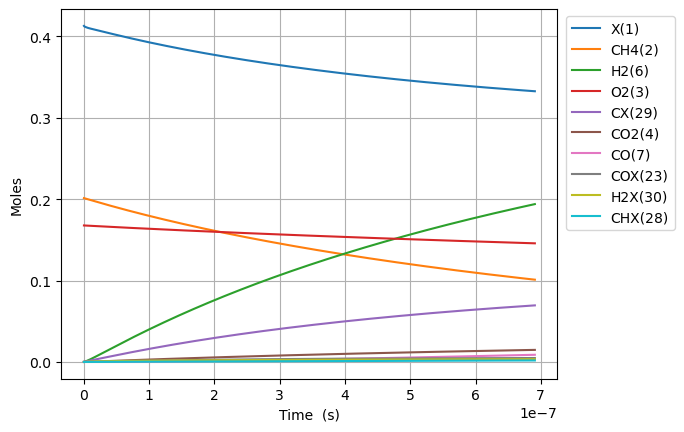

The table this chart was drawn from, first rows:
Time (s), Volume (m^3), Ar, Ne, N2, X(1), CH4(2), O2(3), CO2(4), H2O(5), H2(6), CO(7), C2H6(8), CH2O(9), CH3(10), C3H8(11), H(12), C2H5(13), CH3OH(14), HCO(15), CH3CHO(16), OH(17), C2H4(18), CH3OO(20)
0.0, 0.1663, 0.631, 0.0, 0.0, 0.4129, 0.2013, 0.1677, 0.0, 0.0, 0.0, 0.0, 0.0, 0.0, 0.0, 0.0, 0.0, 0.0, 0.0, 0.0, 0.0, 0.0, 0.0, 0.0
1.3002964451927262e-23, 0.1663, 0.631, 0.0, 0.0, 0.4129, 0.2013, 0.1677, -5.694595514416148e-99, 6.845872867760888e-63, 3.634261847529899e-35, 5.776888913791567e-67, 2.6734995192357682e-48, 1.5928076443030943e-49, 1.9465704817946554e-19, -1.4483983682169385e-98, 1.946570481793614e-19, 7.958953026174013e-66, 2.215391045147959e-64, 1.9651135443453126e-69, 5.256975782883825e-91, 6.793775421913319e-49, 1.0154051676521905e-68, 1.7683495970265423e-35
3.6408300465396334e-23, 0.1663, 0.631, 0.0, 0.0, 0.4129, 0.2013, 0.1677, 5.763079024384369e-97, 1.723272804820923e-61, 2.1950976521503946e-34, 1.2922669853071903e-65, 4.040192868230718e-47, 1.8909813009499027e-48, 5.450397349028486e-19, 2.7961550572909704e-97, 5.450397349022195e-19, 2.2445523081648163e-64, 6.965544605517705e-63, 4.395880539915533e-68, 2.169306244844625e-89, 8.065570182658071e-48, 3.5427045175549283e-65, 1.0680831566023408e-34
8.321897249233448e-23, 0.1663, 0.631, 0.0, 0.0, 0.4129, 0.2013, 0.1677, 1.2068773525823592e-94, 3.574549513519533e-60, 1.0568485896250417e-33, 2.5533019731011304e-64, 4.346255150180065e-46, 1.8565767863602706e-47, 1.2458051083509952e-18, 2.952444452295388e-95, 1.2458051083479661e-18, 4.882391586972793e-63, 1.5539746898801413e-61, 8.685519775489944e-67, 8.581563543763879e-88, 7.9188246371452445e-47, 3.397353254168679e-64, 5.142360628127826e-34
1.7684031654621077e-22, 0.1663, 0.631, 0.0, 0.0, 0.4129, 0.2013, 0.1677, 1.9395198357463772e-92, 6.4993514693040255e-59, 4.615566738116818e-33, 4.5434650616655596e-63, 3.9949572787259923e-45, 1.6421213749963563e-46, 2.647335855252809e-18, 2.333661279126067e-93, 2.6473358552395803e-18, 9.051131168887361e-62, 2.9104226163238554e-60, 1.545542049400518e-65, 3.062701756153068e-86, 7.004110720137306e-46, 3.558727021586088e-63, 2.245803988197504e-33
3.6408300465396333e-22, 0.1663, 0.631, 0.0, 0.0, 0.4129, 0.2013, 0.1677, 2.7729576847824796e-90, 1.1074932412883143e-57, 1.9269344041384738e-32, 7.663220012549036e-62, 3.417770059772262e-44, 1.3803023515976742e-45, 5.450397349078523e-18, 1.6540164693758284e-91, 5.4503973490232944e-18, 1.5556581903960295e-60, 5.027031310776369e-59, 2.6067832815962556e-64, 1.0348195150502748e-84, 5.887377100384185e-45, 5.6265635837498245e-62, 9.375789563198887e-33
7.385683808694685e-22, 0.1663, 0.631, 0.0, 0.0, 0.4129, 0.2013, 0.1677, 3.748337668257496e-88, 1.828185522517325e-56, 7.872369473383291e-32, 1.258686877641187e-60, 2.825878377486716e-43, 1.131655902720023e-44, 1.1056520336818294e-17, 1.11307725826119e-89, 1.1056520336592666e-17, 2.578389363026322e-59, 8.352487748434791e-58, 4.2816517130687266e-63, 3.4022720755393284e-83, 4.826827464906465e-44, 1.370233933387879e-60, 3.830315960943693e-32
1.4875391333004788e-21, 0.1663, 0.631, 0.0, 0.0, 0.4129, 0.2013, 0.1677, 4.929567728028198e-86, 2.9709112402791143e-55, 3.1823103694852307e-31, 2.0403879043434024e-59, 2.2979573637099957e-42, 9.164453275826086e-44, 2.2268766312651206e-17, 7.303307014373592e-88, 2.2268766311739175e-17, 4.198238670568193e-58, 1.3616663219302924e-56, 6.940749539328277e-62, 1.1035265215873566e-81, 3.908890053650133e-43, 4.091267760506786e-59, 1.5482749528131432e-31
2.9854806381624996e-21, 0.1663, 0.631, 0.0, 0.0, 0.4129, 0.2013, 0.1677, 6.395557058087356e-84, 4.7904546050789645e-54, 1.2797319365853685e-30, 3.285989017618775e-58, 1.853385860048379e-41, 7.376365985481747e-43, 4.46932582657305e-17, 4.73243424934812e-86, 4.4693258262063273e-17, 6.775974129646756e-57, 2.1990947891972145e-55, 1.1177887652008298e-60, 3.555207486508933e-80, 3.146214826990895e-42, 1.2938639259553766e-57, 6.225545488983556e-31
5.981363647886541e-21, 0.1663, 0.631, 0.0, 0.0, 0.4129, 0.2013, 0.1677, 8.241629005621895e-82, 7.694463332494889e-53, 5.133411811781418e-30, 5.274763223046778e-57, 1.488740309407856e-40, 5.919095956890279e-42, 8.954224217754301e-17, 3.0475551699669694e-84, 8.954224216283578e-17, 1.0888808486099505e-55, 3.5349807819018657e-54, 1.7943063834710298e-59, 1.1415345449513205e-78, 2.5246393308983443e-41, 4.141112803396352e-56, 2.4967221848710373e-30
1.1973129667334623e-20, 0.1663, 0.631, 0.0, 0.0, 0.4129, 0.2013, 0.1677, 1.0584837710723635e-79, 1.2334986282014957e-51, 2.0569349586381025e-29, 8.453448924400095e-56, 1.1934096193334725e-39, 4.742522623196798e-41, 1.7924021002378373e-16, 1.9564721834641344e-82, 1.7924020996487806e-16, 1.745997988102831e-54, 5.669147398960448e-53, 2.8755939799843382e-58, 3.659266778018456e-77, 2.0227838011099063e-40, 1.3272994572314242e-54, 9.999911568934413e-30
2.3956661706230787e-20, 0.1663, 0.631, 0.0, 0.0, 0.4129, 0.2013, 0.1677, 1.3571399312999885e-77, 1.9755078494555425e-50, 8.240246299302208e-29, 1.353676957077874e-54, 9.556955808548046e-39, 3.796970522059572e-40, 3.586361458067277e-16, 1.2540774736736633e-80, 3.5863614557095154e-16, 2.7966311189557973e-53, 9.081193230270108e-52, 4.604777700537444e-57, 1.1720819990518355e-75, 1.619457169721423e-39, 4.252406367485795e-53, 4.0025706762842127e-29
4.792372578402312e-20, 0.1663, 0.631, 0.0, 0.0, 0.4129, 0.2013, 0.1677, 1.738601793783733e-75, 3.1623422124060382e-49, 3.302890472641215e-28, 2.1668406619561378e-53, 7.649437931526624e-38, 3.0388404630292855e-39, 7.174280177344661e-16, 8.032294152802656e-79, 7.174280167910543e-16, 4.477038560284619e-52, 1.4538363958312687e-50, 7.370901540109582e-56, 3.75308078677516e-74, 1.296058225484901e-38, 1.3617071000107053e-51, 1.6015496267225283e-28
9.585785393960778e-20, 0.1663, 0.631, 0.0, 0.0, 0.4129, 0.2013, 0.1677, 2.226350763361905e-73, 5.060973951660786e-48, 1.3259468929558004e-27, 3.4678936199288364e-52, 6.121099799172428e-37, 2.4317102195836647e-38, 1.4350117630373445e-15, 5.14265242517799e-77, 1.4350117592630831e-15, 7.165204995143775e-51, 2.3268159070329504e-49, 1.1796669182201606e-54, 1.2017767040092635e-72, 1.0370439828220764e-37, 4.359064659035266e-50, 6.407241351252266e-28
1.917261102507771e-19, 0.1663, 0.631, 0.0, 0.0, 0.4129, 0.2013, 0.1677, 2.85034092335258e-71, 8.098547062198022e-47, 5.3408272569707244e-27, 5.549972263904335e-51, 4.8974993152273795e-36, 1.9458347467018087e-37, 2.870179259432707e-15, 3.2919323862648273e-75, 2.870179244334435e-15, 1.1465881985442451e-49, 3.723451099669444e-48, 1.8879237406134952e-53, 3.849535993838291e-71, 8.297147388096507e-37, 1.3951646657749886e-48, 2.563105110949953e-27
3.8346262287311575e-19, 0.1663, 0.631, 0.0, 0.0, 0.4129, 0.2013, 0.1677, 3.6488533992081393e-69, 1.2958490246450102e-45, 2.1657054153761015e-26, 8.882896995924445e-50, 3.9182466474673286e-35, 1.5571926880169865e-36, 5.740514275381851e-15, 2.1070395866530003e-73, 5.740514214986311e-15, 1.8346651684712715e-48, 5.957969260917532e-47, 3.021678563405275e-52, 1.2341227687110878e-69, 6.63804546859542e-36, 4.464951925384305e-47, 1.0252837493331877e-26
7.669356481177931e-19, 0.1663, 0.631, 0.0, 0.0, 0.4129, 0.2013, 0.1677, 4.670864082807212e-67, 2.073431285344187e-44, 8.897302874496846e-26, 1.422096386673089e-48, 3.1346952227827394e-34, 1.2465053194097157e-35, 1.148118439991379e-14, 1.3485698568587008e-71, 1.148118415832676e-14, 2.9355626256854572e-47, 9.53314386590139e-46, 4.837518904547137e-51, 3.963428600324374e-68, 5.310582331983278e-35, 1.4288505880590544e-45, 4.1012183237484426e-26
1.5338816986071476e-18, 0.1663, 0.631, 0.0, 0.0, 0.4129, 0.2013, 0.1677, 5.979084282959287e-65, 3.3175730243452958e-43, 3.7464025052813834e-25, 2.277932684272011e-47, 2.507793778624432e-33, 9.983706582816919e-35, 2.2962525019512008e-14, 8.63104858546983e-70, 2.2962524053154458e-14, 4.696976045652958e-46, 1.5253454963295053e-44, 7.748801538008978e-50, 1.2773711305944088e-66, 4.248548141343291e-34, 5.297253111985725e-44, 1.6405039269501425e-25
3.0677737995858568e-18, 0.1663, 0.631, 0.0, 0.0, 0.4129, 0.2013, 0.1677, 7.653894785193607e-63, 5.3082617504146546e-42, 1.6485243475963629e-24, 3.652873959871114e-46, 2.0062475637758663e-32, 8.005485708603949e-34, 4.592520774084385e-14, 5.523929104170076e-68, 4.5925203875397096e-14, 7.515213255622665e-45, 2.440622504135574e-43, 1.2425914430420524e-48, 4.145744795590177e-65, 3.3989096605451944e-33, 1.702368844824013e-42, 6.56204835900323e-25
6.135558001543275e-18, 0.1663, 0.631, 0.0, 0.0, 0.4129, 0.2013, 0.1677, 9.798499643777645e-61, 8.493586398874427e-41, 7.79374442522542e-24, 5.870723764631011e-45, 1.6049990683661454e-31, 6.433964058191697e-33, 9.185057911203327e-14, 3.5353249277227603e-66, 9.185056365023187e-14, 1.2024353375779935e-43, 3.905165976300095e-42, 1.997033524333797e-47, 1.3640550228704335e-63, 2.719217397866224e-32, 5.448215203633065e-41, 2.6248254387785964e-24
9.203342203500693e-18, 0.1663, 0.631, 0.0, 0.0, 0.4129, 0.2013, 0.1677, 6.485272933213124e-60, 3.1754246769812334e-40, 1.8323654836441835e-23, 2.1661053765555353e-44, 4.764837343709983e-31, 1.845347195311779e-32, 1.3777595641173247e-13, 2.0072527674496303e-65, 1.3777592355541611e-13, 4.549054773267397e-43, 1.4888761862792438e-41, 7.36840193823366e-47, 6.304249462706554e-63, 7.775419021397801e-32, 2.408597507018397e-40, 5.5777573774306415e-24
1.227112640545811e-17, 0.1663, 0.631, 0.0, 0.0, 0.4129, 0.2013, 0.1677, 2.9284316680476095e-59, 8.273160881786752e-40, 3.4025478749870506e-23, 5.507954357582414e-44, 1.0382315372862855e-30, 3.9054735637710617e-32, 1.8370133963992577e-13, 7.719484907140701e-65, 1.837012835909509e-13, 1.1841152215258911e-42, 4.006023906303456e-41, 1.873631058756758e-46, 1.9109590954086635e-62, 1.640092264161451e-31, 8.230755842332905e-40, 9.515000271162442e-24
1.840669480937295e-17, 0.1663, 0.631, 0.0, 0.0, 0.4129, 0.2013, 0.1677, 3.3863347768207416e-58, 3.1027571571458506e-39, 8.000923094268155e-23, 1.9370835757880145e-43, 3.013655293855449e-30, 1.07467014620394e-31, 2.75552120010076e-13, 5.875124546568498e-64, 2.7555200396794735e-13, 4.3455244117468294e-42, 1.6203921768897105e-40, 6.5893432365505074e-46, 8.789900738333518e-62, 4.479753649932294e-31, 5.0607531119243266e-39, 1.969960242533198e-23
2.4542263213287784e-17, 0.1663, 0.631, 0.0, 0.0, 0.4129, 0.2013, 0.1677, 1.5237419780830782e-57, 8.078120747394295e-39, 1.515512726656105e-22, 4.864297051412653e-43, 6.590503455761674e-30, 2.2636870392688273e-31, 3.6740292218128195e-13, 2.2184423070014378e-63, 3.674027248242933e-13, 1.1268243892350688e-41, 4.389372514208987e-40, 1.6546794843260134e-45, 2.645108066889556e-61, 9.373441421316344e-31, 1.698885559278791e-38, 3.350386386020565e-23
3.067783161720262e-17, 0.1663, 0.631, 0.0, 0.0, 0.4129, 0.2013, 0.1677, 5.427959260464497e-57, 1.766256773912829e-38, 2.5573878014914553e-22, 1.0373178010358086e-42, 1.2364639839885354e-29, 4.149256445231267e-31, 4.592537477106558e-13, 6.785754666161889e-63, 4.592534461942315e-13, 2.463769263338222e-41, 9.861013646457704e-40, 3.528626139682394e-45, 6.645167164744834e-61, 1.7064556149162487e-30, 4.5911410792979365e-38, 5.1186329122639334e-23
4.294896842503229e-17, 0.1663, 0.631, 0.0, 0.0, 0.4129, 0.2013, 0.1677, 7.790026267740201e-56, 6.673510778682208e-38, 5.997564244181332e-22, 3.860458335519494e-42, 3.38316098612432e-29, 1.1139943513858197e-30, 6.429554703104146e-13, 6.004972159681253e-62, 6.429548905071683e-13, 9.476677501014673e-41, 3.824489096410041e-39, 1.3132056971894763e-44, 3.8301030291863916e-60, 4.505952071914653e-30, 2.574171538318607e-37, 9.842946011106193e-23
5.522010523286196e-17, 0.1663, 0.631, 0.0, 0.0, 0.4129, 0.2013, 0.1677, 3.890959706922189e-55, 1.7565213970806816e-37, 1.1557864566044453e-21, 1.0149172873096259e-41, 7.132058329578033e-29, 2.3435949074117984e-30, 8.26657287778476e-13, 2.481813335222913e-61, 8.266563369061262e-13, 2.517232565433286e-40, 1.0177672963364403e-38, 3.45242773405216e-44, 1.320947159911772e-59, 9.342721743024556e-30, 8.603566524398177e-37, 1.6142399398969613e-22
7.976237884852131e-17, 0.1663, 0.631, 0.0, 0.0, 0.4129, 0.2013, 0.1677, 6.341344405327468e-54, 7.836173481797598e-37, 3.163648582197975e-21, 4.636101185804212e-41, 2.1754596233906045e-28, 7.26931033337419e-30, 1.194061207274284e-12, 2.6208934277108926e-60, 1.1940592359613932e-12, 1.1423252485702055e-39, 4.563071659296783e-38, 1.577055587597331e-43, 1.0451801473875705e-58, 2.807745909758645e-29, 5.706308963453053e-36, 3.3466050442305213e-22
1.2884692607984002e-16, 0.1663, 0.631, 0.0, 0.0, 0.4129, 0.2013, 0.1677, 2.424444975891098e-52, 5.731731545370161e-36, 1.2431676174230793e-20, 3.6388863396399857e-40, 9.439143028868068e-28, 3.329471420426554e-29, 1.9288701844621567e-12, 5.875425599567355e-59, 1.9288650591022107e-12, 8.551381985654806e-39, 3.3138637996844884e-37, 1.2378354363402088e-42, 1.8296963966601447e-57, 1.2076407141066035e-28, 6.915232110671487e-35, 8.701210127625494e-22
2.2701602054247737e-16, 0.1663, 0.631, 0.0, 0.0, 0.4129, 0.2013, 0.1677, 1.6103578349259957e-50, 5.966676351722616e-35, 6.546403821506647e-20, 4.3119813991989415e-39, 5.336061582865855e-27, 2.1065070061562697e-28, 3.398492691313837e-12, 2.1509312614716153e-57, 3.3984768055128486e-12, 9.094300284249405e-38, 3.403377803023494e-36, 1.466803419789538e-41, 5.808653014873134e-56, 6.80630828338691e-28, 1.275081186647641e-33, 2.6969792203118305e-21
3.2518511500511473e-16, 0.1663, 0.631, 0.0, 0.0, 0.4129, 0.2013, 0.1677, 1.2171588312291183e-49, 2.292972478310176e-34, 1.8203551128974414e-19, 1.7539555597291632e-38, 1.5213576570912396e-26, 6.525227947370407e-28, 4.868121267778072e-12, 1.3363399379528133e-56, 4.868088685440097e-12, 3.4636128029834696e-37, 1.31820417625256e-35, 5.966421423755647e-41, 3.495983219383088e-55, 1.940090047590139e-27, 6.671270617950292e-33, 5.531744858346408e-21
5.215233039303895e-16, 0.1663, 0.631, 0.0, 0.0, 0.4129, 0.2013, 0.1677, 4.3638675213560265e-48, 1.5619465018242435e-33, 7.381114600841164e-19, 1.4143504654252028e-37, 6.324311838355237e-26, 3.236720557253137e-27, 7.807396626857847e-12, 2.6490346096341816e-55, 7.80731284592946e-12, 2.3541850155123063e-36, 8.985688680008523e-35, 4.811197226175481e-40, 7.192300366343704e-54, 8.074573570579168e-27, 7.485733035256698e-32, 1.422493108913467e-20
6.959430521532691e-16, 0.1663, 0.631, 0.0, 0.0, 0.4129, 0.2013, 0.1677, 2.43261123167824e-47, 4.605296372380574e-33, 1.6936470776877414e-18, 4.5111667163706006e-37, 1.4650237224214763e-25, 8.372183545671511e-27, 1.0418562942381719e-11, 1.202151433811266e-54, 1.0418413767421007e-11, 6.875215138259997e-36, 2.6676427024593784e-34, 1.5345651061172714e-39, 3.3632047784756595e-53, 1.8724417842447558e-26, 2.8174883978456996e-31, 2.532915806450529e-20
8.703628003761487e-16, 0.1663, 0.631, 0.0, 0.0, 0.4129, 0.2013, 0.1677, 9.338772361301478e-47, 1.0824570715501819e-32, 3.2414356616600646e-18, 1.1480889039659938e-36, 2.820797830114139e-25, 1.7857744978654622e-26, 1.3029748410300248e-11, 3.956796691173295e-54, 1.3029515110645495e-11, 1.603021822224731e-35, 6.304214575927229e-34, 3.905460729348455e-39, 1.1512717575960953e-52, 3.609499136874704e-26, 8.152971999657857e-31, 3.9614914508448415e-20
1.0447825485990283e-15, 0.1663, 0.631, 0.0, 0.0, 0.4129, 0.2013, 0.1677, 2.9568630377831784e-46, 2.1816269155368305e-32, 5.517720829324893e-18, 2.4839465198159134e-36, 4.821632294708574e-25, 3.347916221048515e-26, 1.5640953027860233e-11, 1.0794277984031852e-53, 1.5640616875691312e-11, 3.2063588783094066e-35, 1.2769033870744397e-33, 8.449660284064311e-39, 3.2858976173625308e-52, 6.177170399734127e-26, 1.950497520621976e-30, 5.708213412257777e-20
1.219202296821908e-15, 0.1663, 0.631, 0.0, 0.0, 0.4129, 0.2013, 0.1677, 8.045881153888247e-46, 3.959311982093887e-32, 8.665324021886464e-18, 4.815164461205019e-36, 7.595369554812226e-25, 5.739802853045102e-26, 1.8252176792173276e-11, 2.5552554714696606e-53, 1.8251719062651282e-11, 5.780774129243272e-35, 2.3269407229901772e-33, 1.6379790574298244e-38, 8.154533041215548e-52, 9.742607578469189e-26, 4.097300797566987e-30, 7.773074737772462e-20
1.5680417932676672e-15, 0.1663, 0.631, 0.0, 0.0, 0.4129, 0.2013, 0.1677, 4.3886077538640234e-45, 1.04693673160427e-31, 1.8084169617771932e-17, 1.4338927532227809e-35, 1.5918163256357156e-24, 1.3964010760214584e-25, 2.3474681750737823e-11, 1.0708863185800048e-52, 2.3473924702645706e-11, 1.5111173388884316e-34, 6.194795555164334e-33, 4.877690169884025e-38, 3.787791344727575e-51, 2.0468622338938183e-25, 1.3803783418748584e-29, 1.2857190640191232e-19
1.9168812897134264e-15, 0.1663, 0.631, 0.0, 0.0, 0.4129, 0.2013, 0.1677, 1.614649382051614e-44, 2.2867237159720735e-31, 3.2636892274086196e-17, 3.468473961638984e-35, 2.8809947418223866e-24, 2.8752522879219405e-25, 2.8697263262917237e-11, 3.302752216442667e-52, 2.8696132031371673e-11, 3.270254897533019e-34, 1.3598500779920766e-32, 1.179875569530252e-37, 1.2648893019402231e-50, 3.7138311485241074e-25, 3.639918445521725e-29, 1.9213783607103342e-19
2.2657207861591857e-15, 0.1663, 0.631, 0.0, 0.0, 0.4129, 0.2013, 0.1677, 4.831289155291282e-44, 4.4115397301195994e-31, 5.352347326752699e-17, 7.344795576994049e-35, 4.734753330812212e-24, 5.300690947718288e-25, 3.391992130435573e-11, 8.521644671217108e-52, 3.3918341049614483e-11, 6.263066857725386e-34, 2.63247482588507e-32, 2.4984902987832745e-37, 3.5177477494559606e-50, 6.11923285040813e-25, 8.214682436403561e-29, 2.68427949913582e-19
2.614560282604945e-15, 0.1663, 0.631, 0.0, 0.0, 0.4129, 0.2013, 0.1677, 1.2693864634210652e-43, 7.786468378097981e-31, 8.191838185824158e-17, 1.4149123590981501e-34, 7.258648171128551e-24, 9.017941280019671e-25, 3.914265585116262e-11, 1.9510075132830086e-51, 3.914055175814597e-11, 1.098909245271136e-33, 4.657087811274163e-32, 4.8131306595588035e-37, 8.686677699258581e-50, 9.406348555497291e-25, 1.6611697742105322e-28, 3.5744167243352726e-19
2.963399779050704e-15, 0.1663, 0.631, 0.0, 0.0, 0.4129, 0.2013, 0.1677, 3.0146773150715284e-43, 1.2841721599205005e-30, 1.1896003923892547e-16, 2.534046164802966e-34, 1.0555155148431353e-23, 1.4422932705698024e-24, 4.436546688012857e-11, 4.074270659855709e-51, 4.436276415771746e-11, 1.8031720171289265e-33, 7.692621416630908e-32, 8.620109241827205e-37, 1.956048825922653e-49, 1.3716432510008891e-24, 3.0894111204416604e-28, 4.591784443049131e-19
3.3122392754964634e-15, 0.1663, 0.631, 0.0, 0.0, 0.4129, 0.2013, 0.1677, 6.622514972284278e-43, 2.0074771125500305e-30, 1.6577038217474285e-16, 4.282048555062684e-34, 1.472541120802981e-23, 2.1963549648368345e-24, 4.958835436833224e-11, 7.91066889630832e-51, 4.958497824907235e-11, 2.8057544537887426e-33, 1.2038906163674602e-31, 1.4566323614839141e-36, 4.0998138450976134e-49, 1.9191046583647515e-24, 5.378766099571769e-28, 5.736377129074145e-19
3.661078771942223e-15, 0.1663, 0.631, 0.0, 0.0, 0.4129, 0.2013, 0.1677, 1.3475919484230996e-42, 3.0042707638040285e-30, 2.234752827147058e-16, 6.891069149512219e-34, 1.987101770576037e-23, 3.2133289393837816e-24, 5.481131829273536e-11, 1.4407290256989576e-50, 5.480719403295885e-11, 4.1805315514950244e-33, 1.803216288441524e-31, 2.3441482761728482e-36, 8.024012658454814e-49, 2.5974151214555433e-24, 8.866258769280424e-28, 7.008189226208967e-19
4.009918268387982e-15, 0.1663, 0.631, 0.0, 0.0, 0.4129, 0.2013, 0.1677, 2.5644698047975752e-42, 4.336491163374549e-30, 2.932111451408966e-16, 1.0639865530920704e-33, 2.6094632870682346e-23, 4.5472168352962496e-24, 6.003435863004898e-11, 2.483832314940646e-50, 6.002941151013433e-11, 6.008804769143907e-33, 2.6046602197393136e-31, 3.61938430764963e-36, 1.4783550069354724e-48, 3.4212972346692424e-24, 1.3961607492092165e-27, 8.407215116111497e-19
4.707597261279501e-15, 0.1663, 0.631, 0.0, 0.0, 0.4129, 0.2013, 0.1677, 8.046361413607083e-42, 8.292649217808505e-30, 4.732908203799144e-16, 2.2978605750564546e-33, 4.218449460565472e-23, 8.40873563689208e-24, 7.048066845063774e-11, 6.508890938023157e-50, 7.04738515473761e-11, 1.1394976985432134e-32, 4.986548503329764e-31, 7.816680494276705e-36, 4.3921969278577664e-48, 5.5656031373050646e-24, 3.1087793495426203e-27, 1.1586885882619026e-18
5.335508354881867e-15, 0.1663, 0.631, 0.0, 0.0, 0.4129, 0.2013, 0.1677, 1.9548220438943498e-41, 1.3771448215520955e-29, 6.878365139086107e-16, 4.2017139831627514e-33, 6.137832367455614e-23, 1.3616396849367373e-23, 7.988260838823893e-11, 1.378666347959172e-49, 7.987385337954877e-11, 1.8782362048166514e-32, 8.288249011412485e-31, 1.4293060528702073e-35, 1.0271218612969633e-47, 8.145322856709239e-24, 5.802570664566576e-27, 1.4883604469727433e-18
5.963419448484234e-15, 0.1663, 0.631, 0.0, 0.0, 0.4129, 0.2013, 0.1677, 4.2961891079690243e-41, 2.163593405583171e-29, 9.588805663012101e-16, 7.195370873762462e-33, 8.565365197056421e-23, 2.0926480795639642e-23, 8.928479554261045e-11, 2.6843825439622503e-49, 8.927386070977876e-11, 2.928656012069954e-32, 1.3031838003457794e-30, 2.4476647949822997e-35, 2.1868692315584657e-47, 1.1435441165712407e-23, 1.0098505200964315e-26, 1.8592408544090767e-18
6.591330542086601e-15, 0.1663, 0.631, 0.0, 0.0, 0.4129, 0.2013, 0.1677, 8.723525418605641e-41, 3.2518155123794486e-29, 1.2929343283460672e-15, 1.1689591435504721e-32, 1.1560354275127217e-22, 3.0837709622452975e-23, 9.868722977871279e-11, 4.887653014785925e-49, 9.867387354250373e-11, 4.3680889265583827e-32, 1.9601540993483476e-30, 3.976473145871742e-35, 4.3211650494793755e-47, 1.5529957294261616e-23, 1.6620111368815396e-26, 2.2713265451801496e-18
7.219241635688967e-15, 0.1663, 0.631, 0.0, 0.0, 0.4129, 0.2013, 0.1677, 1.6615073563904964e-40, 4.7135689847345935e-29, 1.6964807492611276e-15, 1.8187437749589413e-32, 1.5181985895808766e-22, 4.390090589562139e-23, 1.0808991096163671e-10, 8.426449783357659e-49, 1.0807389188217017e-10, 6.282396151621198e-32, 2.8434503606199586e-30, 6.186858183151423e-35, 8.03540890811954e-47, 2.052563836021957e-23, 2.613411401651643e-26, 2.7246142548631327e-18
8.4750638228937e-15, 0.1663, 0.631, 0.0, 0.0, 0.4129, 0.2013, 0.1677, 5.22671162555855e-40, 9.090502784724595e-29, 2.737873775626587e-15, 3.973864404482864e-32, 2.454160299917768e-22, 8.194373412612023e-23, 1.2689601362833525e-10, 2.206703575247755e-48, 1.2687394510017743e-10, 1.1921441802089962e-31, 5.49238674099034e-30, 1.351796712317085e-34, 2.422902608152922e-46, 3.362302210629205e-23, 5.803152339469049e-26, 3.754782663040832e-18
9.730886010098434e-15, 0.1663, 0.631, 0.0, 0.0, 0.4129, 0.2013, 0.1677, 1.4015879726650026e-39, 1.6054785827405868e-28, 4.134441025367624e-15, 7.80597201138311e-32, 3.7116040298762426e-22, 1.4049038202751273e-22, 1.4570310246440134e-10, 5.0545174491073254e-48, 1.4567402039960025e-10, 2.07023263984771e-31, 9.715851901338185e-30, 2.6553689860508107e-34, 6.276928054716545e-46, 5.156413473837198e-23, 1.1530969077459185e-25, 4.949719943693001e-18
1.0986708197303167e-14, 0.1663, 0.631, 0.0, 0.0, 0.4129, 0.2013, 0.1677, 3.3296780378596514e-39, 2.6530261876349883e-28, 5.937166645009893e-15, 1.4139559021629012e-31, 5.337566737327746e-22, 2.257911471677673e-22, 1.6451117639258477e-10, 1.0458200051582752e-47, 1.6447411781641105e-10, 3.361698083935886e-31, 1.608234638816164e-29, 4.809868093992469e-34, 1.4486329167725845e-45, 7.524048356101781e-23, 2.1062480864541037e-25, 6.30939995241383e-18
1.22425303845079e-14, 0.1663, 0.631, 0.0, 0.0, 0.4129, 0.2013, 0.1677, 7.20582598204831e-39, 4.162062325561337e-28, 8.196631021425768e-15, 2.4032212297902373e-31, 7.378932063700935e-22, 3.449024477521661e-22, 1.8332023433687534e-10, 1.9990927277598885e-47, 1.832742373867484e-10, 5.179234141766619e-31, 2.527410048773043e-29, 8.175048612545709e-34, 3.0573651087763083e-45, 1.0560383618391816e-22, 3.602102095411056e-25, 7.833796540133614e-18
1.3498352571712634e-14, 0.1663, 0.631, 0.0, 0.0, 0.4129, 0.2013, 0.1677, 1.44799529655334e-38, 6.262712144607247e-28, 1.0963009795932127e-14, 3.8803417932785025e-31, 9.88242732846675e-22, 5.056781348090412e-22, 2.0213027522257826e-10, 3.5865402269107556e-47, 2.020743791469138e-10, 7.648991470810559e-31, 3.809904666475379e-29, 1.3199751419343385e-33, 6.009121219800854e-45, 1.4367141166295245e-22, 5.842954956924803e-25, 9.522883554976485e-18
1.60099969461221e-14, 0.1663, 0.631, 0.0, 0.0, 0.4129, 0.2013, 0.1677, 4.983113104364986e-38, 1.2873848111586404e-27, 1.8215219546850695e-14, 8.979285178830545e-31, 1.6461945159276668e-21, 9.87556094079289e-22, 2.3975330152586005e-10, 9.99629133484407e-47, 2.3967472938274794e-10, 1.511668866148005e-30, 7.861423706167394e-29, 3.054467810459181e-33, 1.988726365646854e-44, 2.47356090441902e-22, 1.3600536051352028e-24, 1.3395024241106757e-17
1.8521641320531567e-14, 0.1663, 0.631, 0.0, 0.0, 0.4129, 0.2013, 0.1677, 1.429031243088e-37, 2.3999116303444144e-27, 2.808724667658951e-14, 1.8394990372632776e-30, 2.544685779525255e-21, 1.749881098629566e-21, 2.7738024673044895e-10, 2.3956132895680424e-46, 2.7727516881757823e-10, 2.7041409568286918e-30, 1.4712073430755587e-28, 6.257359274499241e-33, 5.534084728075571e-44, 3.9593191941171217e-22, 2.794420683524761e-24, 1.7925612724094722e-17
2.1033285694941033e-14, 0.1663, 0.631, 0.0, 0.0, 0.4129, 0.2013, 0.1677, 3.5777391097284573e-37, 4.159992359407366e-27, 4.096627805551875e-14, 3.440055416010964e-30, 3.7205461476883906e-21, 2.8833445006803665e-21, 3.1501110228454016e-10, 5.129022329187516e-46, 3.14875697747657e-10, 4.4912295749686335e-30, 2.5601620719982744e-28, 1.1701850536207818e-32, 1.3536719807757509e-43, 6.003922109168072e-22, 5.231371321654446e-24, 2.311443965459748e-17
2.35449300693505e-14, 0.1663, 0.631, 0.0, 0.0, 0.4129, 0.2013, 0.1677, 8.08319378113696e-37, 6.816960810705534e-27, 5.723332920666062e-14, 5.99469519468095e-30, 5.2103625954714456e-21, 4.4905981717380525e-21, 3.5264585965642617e-10, 1.0070273389818489e-45, 3.524763164718015e-10, 7.042954209651271e-30, 4.211615833986275e-28, 2.0391714575914237e-32, 3.004299691584355e-43, 8.732476291438634e-22, 9.114071091753787e-24, 2.8961295620376456e-17
2.6056574443759966e-14, 0.1663, 0.631, 0.0, 0.0, 0.4129, 0.2013, 0.1677, 1.6846040693139476e-36, 1.0682495675938614e-26, 7.726333007237478e-14, 9.874823035192792e-30, 7.050480579793666e-21, 6.685990356973406e-21, 3.9028451033448956e-10, 1.846118321335726e-45, 3.900770252913703e-10, 1.0550296920556068e-29, 6.62491577532809e-28, 3.3590274360147263e-32, 6.179858262137752e-43, 1.2286806155497104e-21, 1.499565667045567e-23, 3.546597114773943e-17
2.856821881816943e-14, 0.1663, 0.631, 0.0, 0.0, 0.4129, 0.2013, 0.1677, 3.287959932712779e-36, 1.6140486019553743e-26, 1.0142520765303094e-13, 1.5536217451365863e-29, 9.277005192278048e-21, 9.595314375581671e-21, 4.279270458271831e-10, 3.2007110769452185e-45, 4.2767782451024016e-10, 1.5225064500375566e-29, 1.0046686726024196e-27, 5.284784784152055e-32, 1.1957687158733589e-42, 1.682691512652865e-21, 2.3548987448026504e-23, 4.262825670260121e-17
... 4,041 more rows
